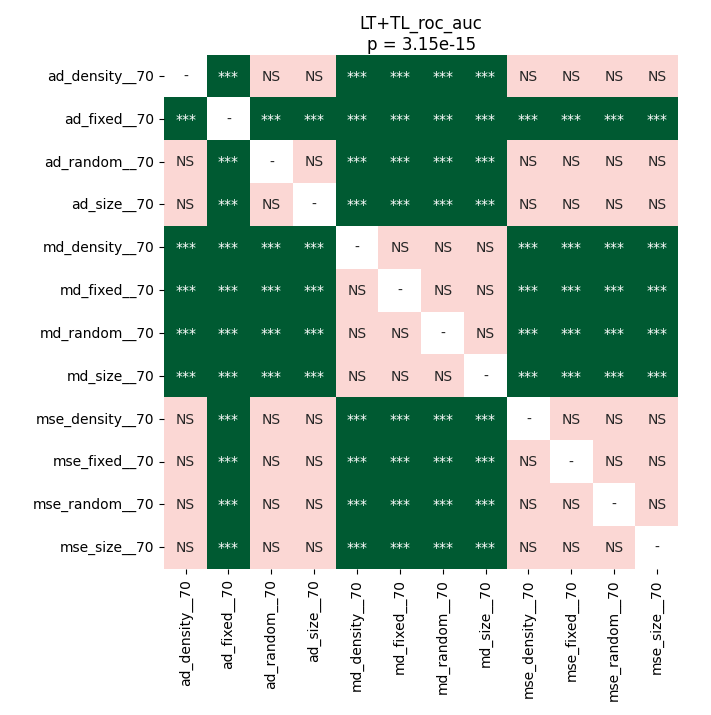

Source data for this figure (header and first rows):
	ad_density__70	ad_fixed__70	ad_random__70	ad_size__70	md_density__70	md_fixed__70	md_random__70	md_size__70	mse_density__70	mse_fixed__70	mse_random__70	mse_size__70
ad_density__70	1.0	0.0001831	1.0	0.8131	0.0002582	0.0002582	0.0002582	0.0002582	0.1186	0.1186	0.1186	0.1186
ad_fixed__70	0.0001831	1.0	0.0001831	0.0001831	0.0001831	0.0001831	0.0001831	0.0001831	0.0001831	0.0001831	0.0001831	0.0001831
ad_random__70	1.0	0.0001831	1.0	0.8131	0.0002582	0.0002582	0.0002582	0.0002582	0.1186	0.1186	0.1186	0.1186
ad_size__70	0.8131	0.0001831	0.8131	1.0	0.0002582	0.0002582	0.0002582	0.0002582	0.1186	0.1186	0.1186	0.1186
md_density__70	0.0002582	0.0001831	0.0002582	0.0002582	1.0	0.1698	0.9642	0.5175	0.0002582	0.0002582	0.0002582	0.0002582
md_fixed__70	0.0002582	0.0001831	0.0002582	0.0002582	0.1698	1.0	0.4736	0.875	0.0002582	0.0002582	0.0002582	0.0002582
md_random__70	0.0002582	0.0001831	0.0002582	0.0002582	0.9642	0.4736	1.0	0.7962	0.0002582	0.0002582	0.0002582	0.0002582
md_size__70	0.0002582	0.0001831	0.0002582	0.0002582	0.5175	0.875	0.7962	1.0	0.0002582	0.0002582	0.0002582	0.0002582
mse_density__70	0.1186	0.0001831	0.1186	0.1186	0.0002582	0.0002582	0.0002582	0.0002582	1.0	0.7462	0.5008	1.0
mse_fixed__70	0.1186	0.0001831	0.1186	0.1186	0.0002582	0.0002582	0.0002582	0.0002582	0.7462	1.0	0.3862	0.8461
mse_random__70	0.1186	0.0001831	0.1186	0.1186	0.0002582	0.0002582	0.0002582	0.0002582	0.5008	0.3862	1.0	0.1186
mse_size__70	0.1186	0.0001831	0.1186	0.1186	0.0002582	0.0002582	0.0002582	0.0002582	1.0	0.8461	0.1186	1.0
